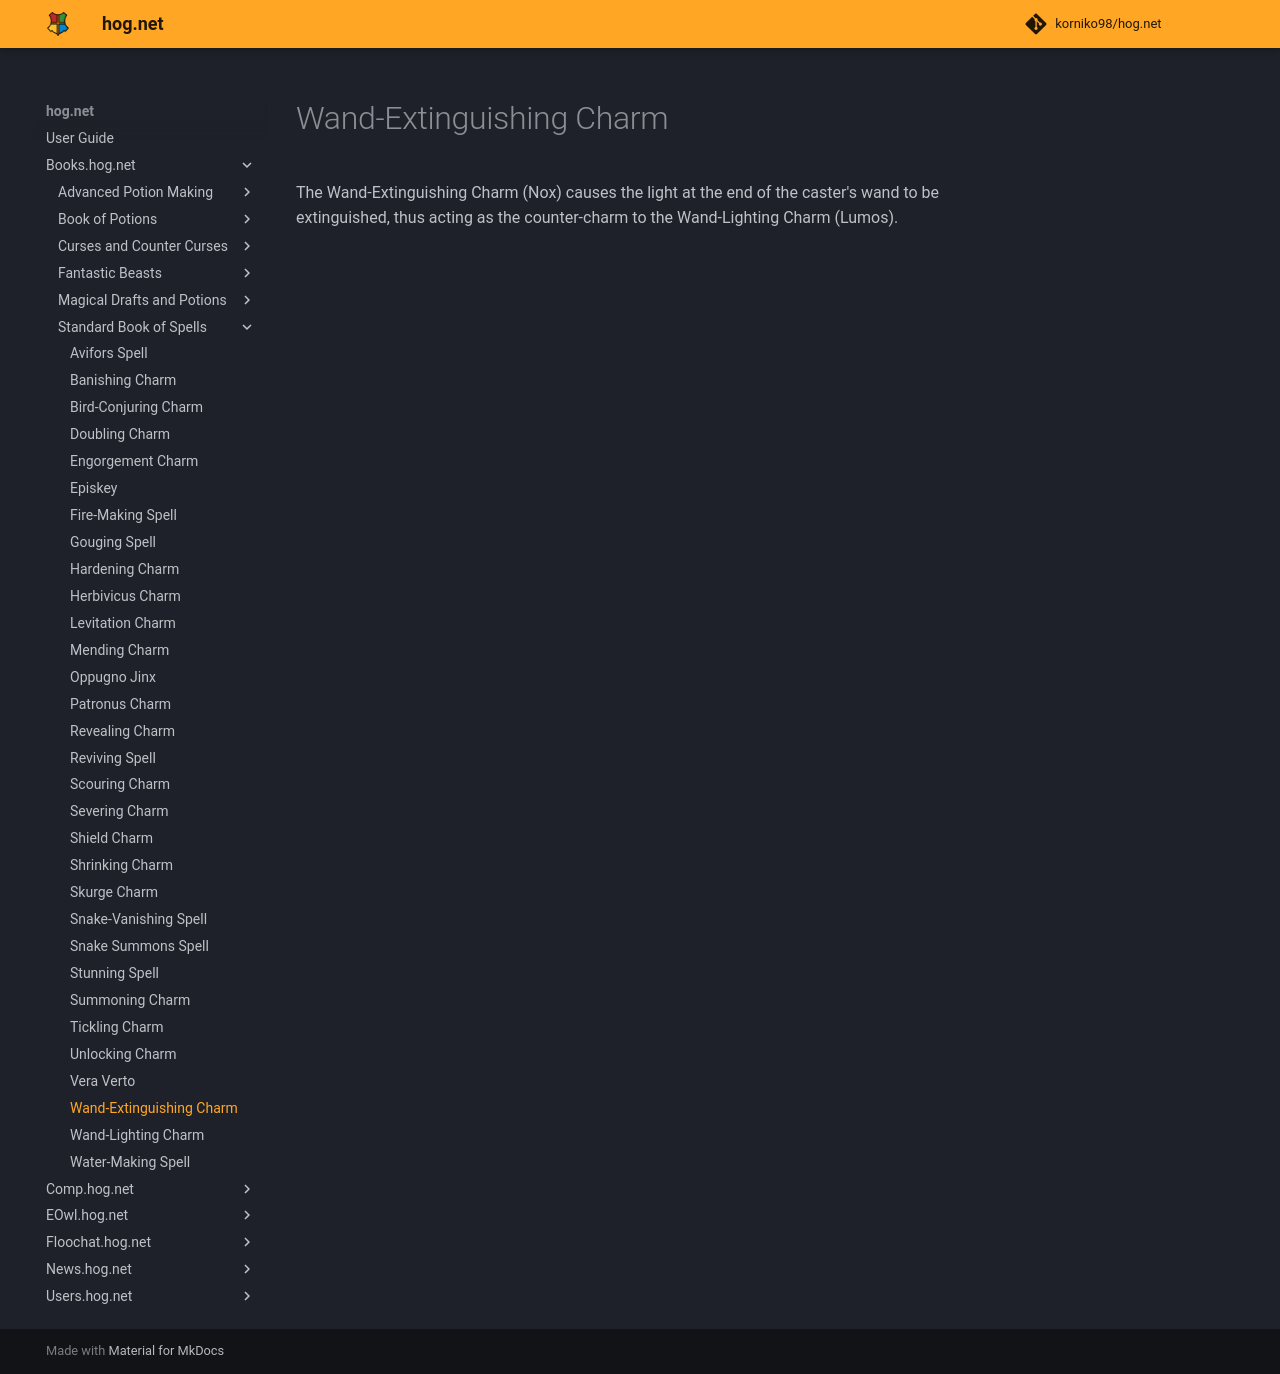

repository: korniko98/hog.net · page: Books.hog.net/Standard_Book_of_Spells/Wand-Extinguishing_Charm/index.html · generator: mkdocs

# Wand-Extinguishing Charm  
The Wand-Extinguishing Charm (Nox) causes the light at the end of the caster's wand to be extinguished, thus acting as the counter-charm to the Wand-Lighting Charm (Lumos).  
  

<meta name="robots" content="noindex, noarchive, nofollow">
